Dataset: 1 Sweet Pumpkin Dataset (GitHub, shahriar218/Machine-Learning). Classes: downy mildew disease of sweet pumpkin, fresh leaf of sweet pumpkin, leaf curl disease of sweet pumpkin, mosaic disease of sweet pumpkin, sweet pumpkin red beetle.

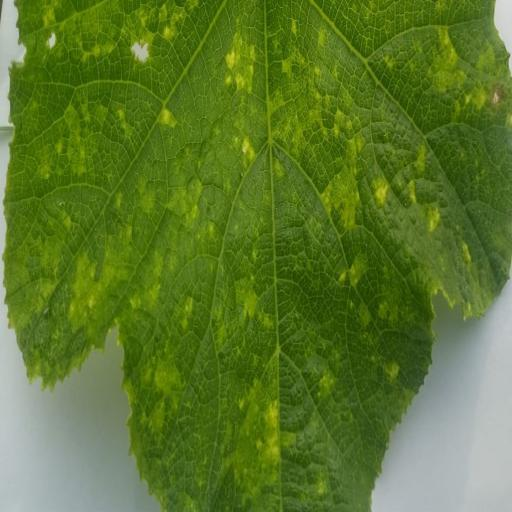
Label: leaf curl disease of sweet pumpkin

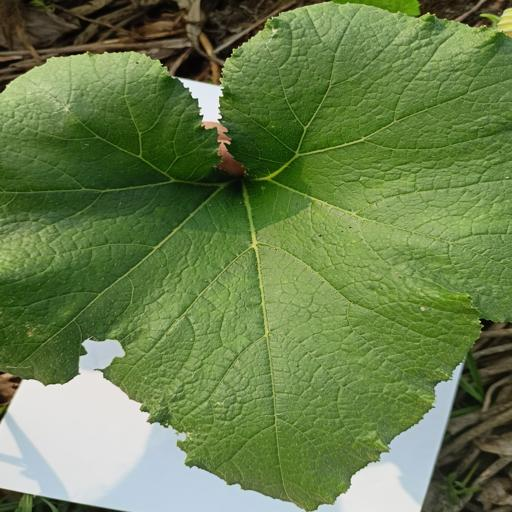
Label: fresh leaf of sweet pumpkin

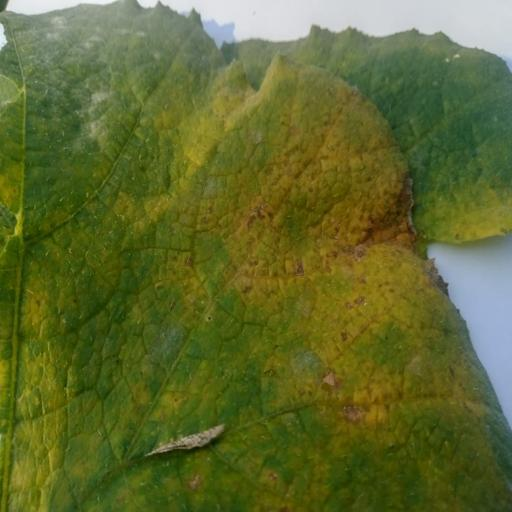
Label: downy mildew disease of sweet pumpkin

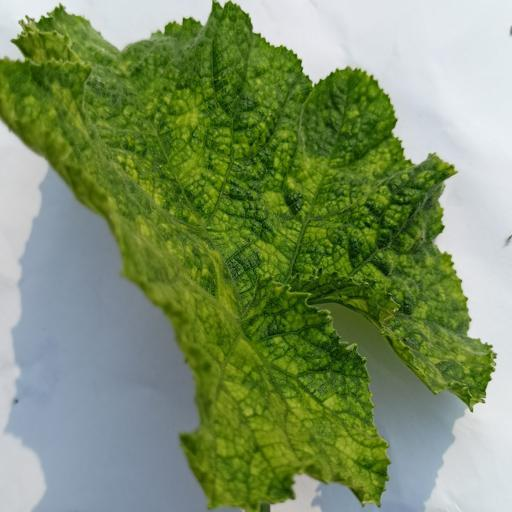
Label: mosaic disease of sweet pumpkin

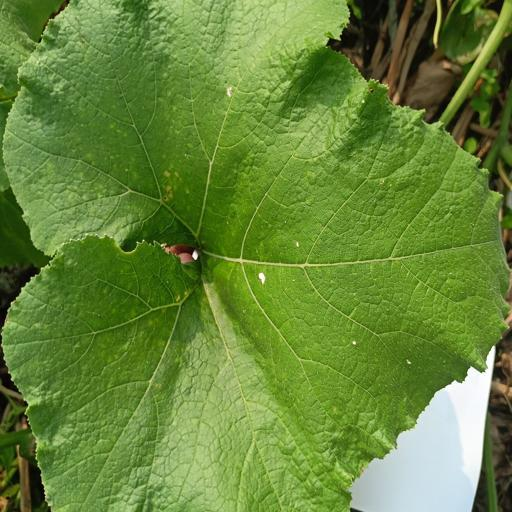
Label: fresh leaf of sweet pumpkin

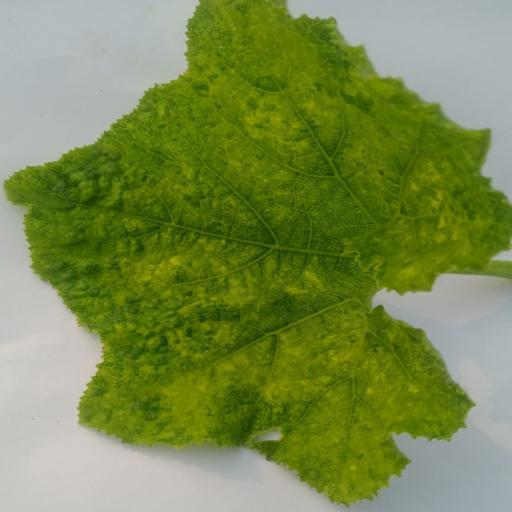
Label: sweet pumpkin red beetle
